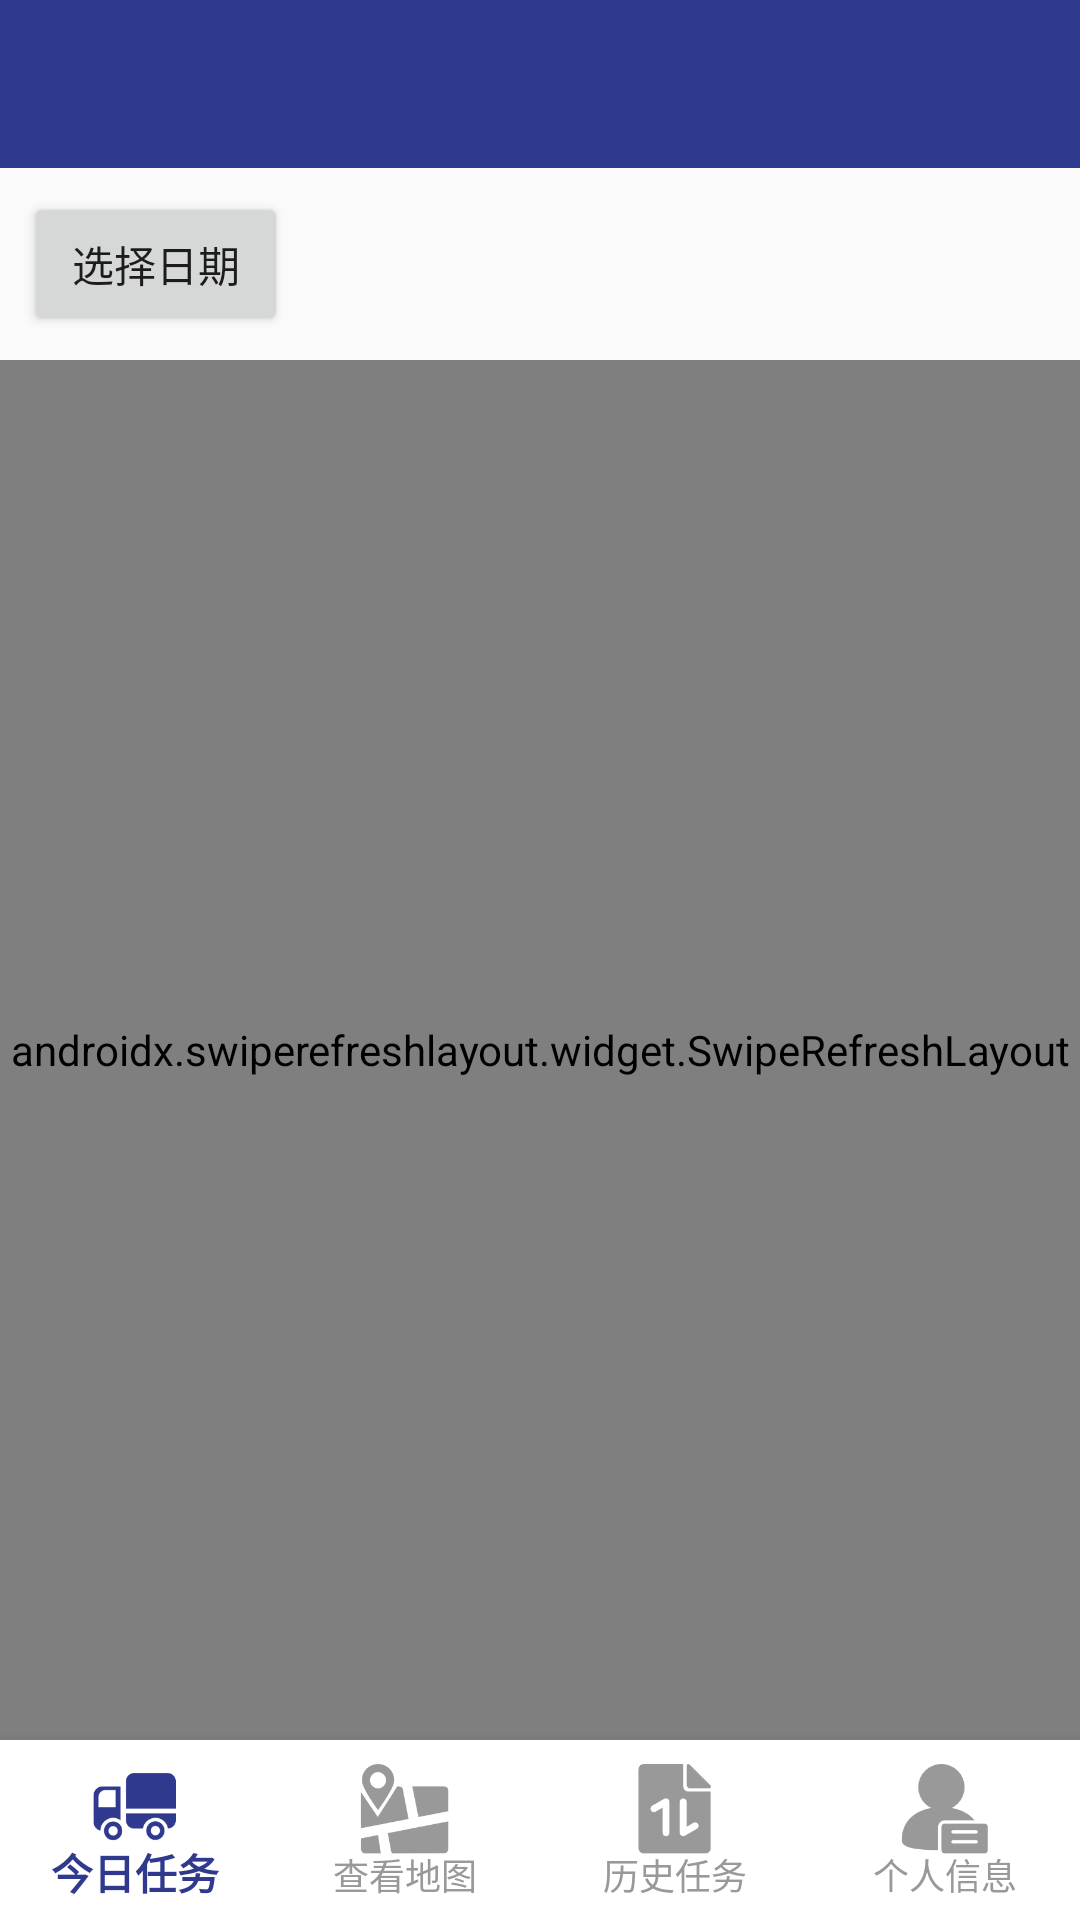

Android layout source for this screen:
<!-- AndroidManifest.xml: application theme Theme.SonicEyes -->
<!-- res/layout/driver_history.xml -->
<?xml version="1.0" encoding="utf-8"?>
<androidx.constraintlayout.widget.ConstraintLayout
    xmlns:android="http://schemas.android.com/apk/res/android"
    xmlns:app="http://schemas.android.com/apk/res-auto"
    xmlns:tools="http://schemas.android.com/tools"
    android:layout_width="match_parent"
    android:layout_height="match_parent"
    tools:context="com.example.driverclient.Driver_historyActivity">

    <include
        android:id="@+id/toolbar"
        layout="@layout/toolbar" />

    <LinearLayout
        android:id="@+id/filter_section"
        android:layout_width="0dp"
        android:layout_height="wrap_content"
        android:orientation="horizontal"
        android:padding="8dp"
        android:gravity="center_vertical"
        app:layout_constraintTop_toBottomOf="@id/toolbar"
        app:layout_constraintStart_toStartOf="parent"
        app:layout_constraintEnd_toEndOf="parent">

        <Button
            android:id="@+id/btn_select_date"
            android:layout_width="wrap_content"
            android:layout_height="wrap_content"
            android:text="选择日期" />

        <TextView
            android:id="@+id/tv_task_stats"
            android:layout_width="0dp"
            android:layout_height="wrap_content"
            android:layout_weight="1"
            android:gravity="end"
            android:textSize="16sp"
            android:textColor="@color/black"
            tools:text="当日任务总数: 5" />
    </LinearLayout>

    <androidx.swiperefreshlayout.widget.SwipeRefreshLayout
        android:id="@+id/swipeRefreshLayout"
        android:layout_width="0dp"
        android:layout_height="0dp"
        app:layout_constraintTop_toBottomOf="@id/filter_section"
        app:layout_constraintBottom_toTopOf="@id/bottom_navigation"
        app:layout_constraintStart_toStartOf="parent"
        app:layout_constraintEnd_toEndOf="parent">

        <androidx.recyclerview.widget.RecyclerView
            android:id="@+id/recyclerView"
            android:layout_width="match_parent"
            android:layout_height="match_parent" />

    </androidx.swiperefreshlayout.widget.SwipeRefreshLayout>

    <com.google.android.material.bottomnavigation.BottomNavigationView
        android:id="@+id/bottom_navigation"
        android:layout_width="match_parent"
        android:layout_height="60dp"
        android:background="@color/white"
        app:itemIconTint="@color/nav_item_color"
        app:itemTextColor="@color/nav_item_color"
        app:labelVisibilityMode="labeled"
        app:menu="@menu/driver_bottom_nav_menu"
        app:itemIconSize="30dp"
        app:layout_constraintBottom_toBottomOf="parent"
        app:layout_constraintStart_toStartOf="parent"
        app:layout_constraintEnd_toEndOf="parent" />

</androidx.constraintlayout.widget.ConstraintLayout>
<!-- res/layout/toolbar.xml (included above) -->
<?xml version="1.0" encoding="utf-8"?>
<androidx.appcompat.widget.Toolbar xmlns:android="http://schemas.android.com/apk/res/android"
    xmlns:app="http://schemas.android.com/apk/res-auto"
    android:id="@+id/toolbar"
    android:layout_width="match_parent"
    android:layout_height="?attr/actionBarSize"
    android:background= "@color/primary"
    app:popupTheme="@style/ThemeOverlay.AppCompat.Light"
    app:theme="@style/ThemeOverlay.AppCompat.Dark.ActionBar" />
<!-- resources referenced by this layout -->
<resources>
  <color name="black">#FF000000</color>
  <color name="primary">#2F3A8F</color>
  <color name="white">#FFFFFFFF</color>
  <style name="Theme.SonicEyes" parent="Base.Theme.SonicEyes" />
  <style name="Base.Theme.SonicEyes" parent="Theme.MaterialComponents.DayNight.NoActionBar.Bridge">
          
          
      </style>
</resources>
